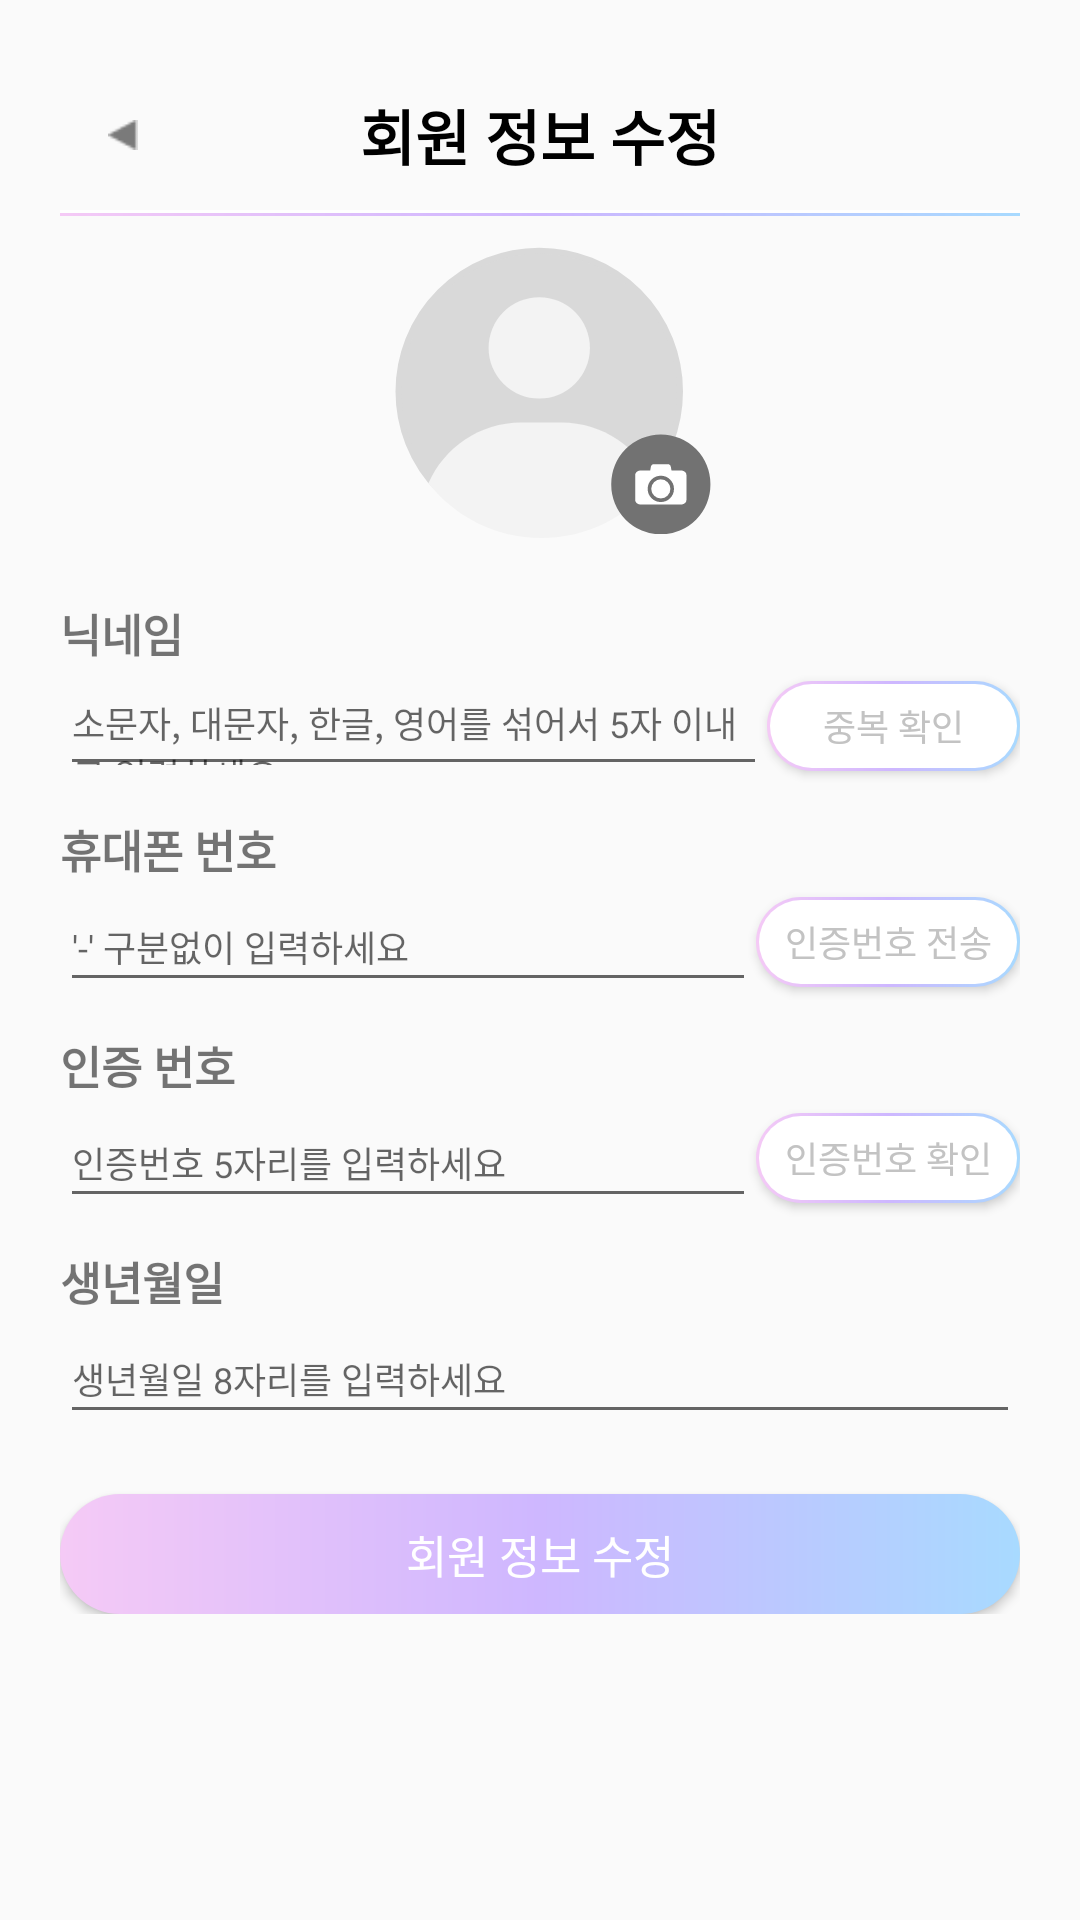

Write the Android layout XML for this screen, with the resource values it uses.
<!-- AndroidManifest.xml: application theme Theme.Dodam -->
<!-- res/layout/fragment_modify_information.xml -->
<?xml version="1.0" encoding="utf-8"?>
<LinearLayout
    xmlns:android="http://schemas.android.com/apk/res/android"
    xmlns:tools="http://schemas.android.com/tools"
    android:layout_width="match_parent"
    android:layout_height="match_parent"
    android:orientation="vertical"
    android:padding="20dp"
    tools:context=".src.main.myPage.SignUpFragment">

    
    <Toolbar
        android:layout_width="match_parent"
        android:layout_height="50dp">

        <androidx.appcompat.widget.AppCompatButton
            android:layout_width="10dp"
            android:layout_height="10dp"
            android:id="@+id/sign_in_btn_back"
            android:background="@drawable/btn_back"
            android:textColor="@color/black"/>

        <TextView
            android:layout_gravity="center_horizontal"
            android:gravity="center_horizontal"
            android:layout_width="wrap_content"
            android:layout_height="wrap_content"
            android:text="@string/modify_information"
            android:textStyle="bold"
            android:textColor="@color/black"
            android:textSize="20sp"
            android:layout_marginBottom="10dp"/>

    </Toolbar>

    <View
        android:layout_width="match_parent"
        android:layout_height="2dp"
        android:background="@drawable/gradation_under_line"/>

    <ScrollView
        android:layout_width="match_parent"
        android:layout_height="wrap_content">

        <LinearLayout
            android:layout_width="match_parent"
            android:layout_height="wrap_content"
            android:orientation="vertical">

            <FrameLayout
                android:layout_width="match_parent"
                android:layout_height="wrap_content"
                android:layout_marginVertical="10dp">

                <ImageButton
                    android:id="@+id/btn_profile"
                    android:layout_width="wrap_content"
                    android:layout_height="wrap_content"
                    android:background="@drawable/ic_btn_profile"
                    android:layout_gravity="center"
                    />

                <ImageButton
                    android:layout_width="wrap_content"
                    android:layout_height="wrap_content"
                    android:layout_gravity="center"
                    android:layout_marginTop="30dp"
                    android:layout_marginLeft="40dp"
                    android:background="@drawable/ic_btn_camera"/>

            </FrameLayout>































            <TextView
                android:layout_marginTop="10dp"
                android:layout_width="wrap_content"
                android:layout_height="wrap_content"
                android:textSize="15sp"
                android:textStyle="bold"
                android:text="@string/nickname"/>

            <LinearLayout
                android:layout_width="match_parent"
                android:layout_height="wrap_content"
                android:orientation="horizontal"
                android:weightSum="25">

                <EditText
                    android:layout_width="match_parent"
                    android:id="@+id/input_nickname"
                    android:layout_height="40dp"
                    android:hint="@string/nickname_hint"
                    android:textSize="12sp"
                    android:layout_weight="24"/>

                <androidx.appcompat.widget.AppCompatButton
                    android:id="@+id/btn_nickname_verify"
                    android:layout_width="wrap_content"
                    android:layout_gravity="center"
                    android:layout_height="30dp"
                    android:text="@string/check"
                    android:background="@drawable/gradation_outline"
                    android:textColor="@color/hint_text"
                    android:layout_weight="1"
                    android:textSize="12sp"/>

            </LinearLayout>

            <TextView
                android:layout_width="wrap_content"
                android:layout_marginTop="10dp"
                android:layout_height="wrap_content"
                android:textSize="15sp"
                android:textStyle="bold"
                android:text="@string/phone_number"/>

            <LinearLayout
                android:layout_width="match_parent"
                android:layout_height="wrap_content"
                android:orientation="horizontal">

                <EditText
                    android:layout_width="match_parent"
                    android:id="@+id/input_phone_number"
                    android:layout_height="40dp"
                    android:hint="@string/phone_number_hint"
                    android:textSize="12sp"
                    android:layout_weight="9"/>

                <androidx.appcompat.widget.AppCompatButton
                    android:id="@+id/btn_phone_number_varify"
                    android:layout_width="wrap_content"
                    android:layout_gravity="center"
                    android:layout_height="30dp"
                    android:background="@drawable/gradation_outline"
                    android:text="@string/certification_send"
                    android:textColor="@color/hint_text"
                    android:textSize="12sp"/>

            </LinearLayout>

            <TextView
                android:layout_width="wrap_content"
                android:layout_marginTop="10dp"
                android:textStyle="bold"
                android:textSize="15sp"
                android:layout_height="wrap_content"
                android:text="@string/certification_number"/>

            <LinearLayout
                android:layout_width="match_parent"
                android:layout_height="wrap_content"
                android:orientation="horizontal">

                <EditText
                    android:layout_width="match_parent"
                    android:id="@+id/input_certification_number"
                    android:layout_height="40dp"
                    android:textSize="12sp"
                    android:hint="@string/certification_hint"
                    android:layout_weight="9"/>

                <androidx.appcompat.widget.AppCompatButton
                    android:id="@+id/btn_certification_number_verify"
                    android:layout_width="wrap_content"
                    android:layout_gravity="center"
                    android:background="@drawable/gradation_outline"
                    android:layout_height="30dp"
                    android:textColor="@color/hint_text"
                    android:text="@string/certification_check"
                    android:textSize="12sp"/>

            </LinearLayout>

            <TextView
                android:layout_marginTop="10dp"
                android:layout_width="wrap_content"
                android:textStyle="bold"
                android:layout_height="wrap_content"
                android:textSize="15sp"
                android:text="@string/birth"/>

            <EditText
                android:layout_width="match_parent"
                android:id="@+id/input_birth"
                android:layout_height="40dp"
                android:hint="@string/birth_hint"
                android:textSize="12sp"
                android:layout_marginBottom="20dp"/>

            <androidx.appcompat.widget.AppCompatButton
                android:id="@+id/btn_information_modify"
                android:layout_width="match_parent"
                android:layout_height="40dp"
                android:background="@drawable/btn_gradation_color"
                android:textColor="@color/white"
                android:text="@string/modify_information"
                android:gravity="center"
                android:textSize="15sp"/>

        </LinearLayout>

    </ScrollView>

</LinearLayout>
<!-- resources referenced by this layout -->
<resources>
  <color name="black">#FF000000</color>
  <color name="hint_text">#C3C3C3</color>
  <color name="white">#FFFFFFFF</color>
  <!-- drawable btn_gradation_color (drawable) -->
  <?xml version="1.0" encoding="utf-8"?>
  <shape xmlns:android="http://schemas.android.com/apk/res/android"
      android:shape="rectangle">
      <gradient
          android:startColor="#F5CAF6"
          android:centerColor="#CEB7FF"
          android:endColor="#A8DAFF"
          android:angle="0"
          />
      <corners android:radius="30sp" />
  </shape>
  <!-- drawable gradation_outline (drawable) -->
  <?xml version="1.0" encoding="utf-8"?>
  <layer-list xmlns:android="http://schemas.android.com/apk/res/android" >
      <item>
          <shape android:shape="rectangle" >
              <gradient
                  android:startColor="#F5CAF6"
                  android:centerColor="#CEB7FF"
                  android:endColor="#A8DAFF"
                  android:angle="0"/>
              <corners android:radius="30sp" />
          </shape>
      </item>
  
      <item
          android:bottom="1dp"
          android:left="1dp"
          android:right="1dp"
          android:top="1dp">
          <shape android:shape="rectangle" >
              <solid android:color="#ffffff" />
              <corners android:radius="30sp" />
          </shape>
      </item>
  </layer-list>
  <!-- drawable gradation_under_line (drawable) -->
  <?xml version="1.0" encoding="utf-8"?>
  <layer-list xmlns:android="http://schemas.android.com/apk/res/android" >
      <item>
          <shape android:shape="rectangle" >
              <gradient
                  android:startColor="#F5CAF6"
                  android:centerColor="#CEB7FF"
                  android:endColor="#A8DAFF"
                  android:angle="0" />
          </shape>
      </item>
  
      <item
          android:bottom="1dp">
          <shape android:shape="rectangle" >
              <solid android:color="#ffffff" />
          </shape>
      </item>
  </layer-list>
  <string name="birth">생년월일</string>
  <string name="birth_hint">생년월일 8자리를 입력하세요</string>
  <string name="certification_check">인증번호 확인</string>
  <string name="certification_hint">인증번호 5자리를 입력하세요</string>
  <string name="certification_number">인증 번호</string>
  <string name="certification_send">인증번호 전송</string>
  <string name="check">중복 확인</string>
  <string name="modify_information">회원 정보 수정</string>
  <string name="nickname">닉네임</string>
  <string name="nickname_hint">소문자, 대문자, 한글, 영어를 섞어서 5자 이내로 입력하세요</string>
  <string name="password">비밀번호</string>
  <string name="password_check">비밀번호 확인</string>
  <string name="password_check_hint">비밀번호를 다시 입력하세요</string>
  <string name="password_hint">소문자, 대문자, 특수문자(!, ., ?), 숫자를 포함해 8자 이내로 입력하세요</string>
  <string name="phone_number">휴대폰 번호</string>
  <string name="phone_number_hint">\'-\' 구분없이 입력하세요</string>
  <style name="Theme.Dodam" parent="Theme.AppCompat.DayNight.NoActionBar">
          
          <item name="colorPrimary">@color/purple_500</item>
          <item name="colorPrimaryVariant">@color/purple_700</item>
          <item name="colorOnPrimary">@color/white</item>
          
          <item name="colorSecondary">@color/teal_200</item>
          <item name="colorSecondaryVariant">@color/teal_700</item>
          <item name="colorOnSecondary">@color/black</item>
          
          <item name="android:statusBarColor" tools:targetApi="l">?attr/colorPrimaryVariant</item>
          
      </style>
  <color name="purple_500">#FF6200EE</color>
  <color name="purple_700">#FF3700B3</color>
  <color name="teal_200">#FF03DAC5</color>
  <color name="teal_700">#FF018786</color>
</resources>
